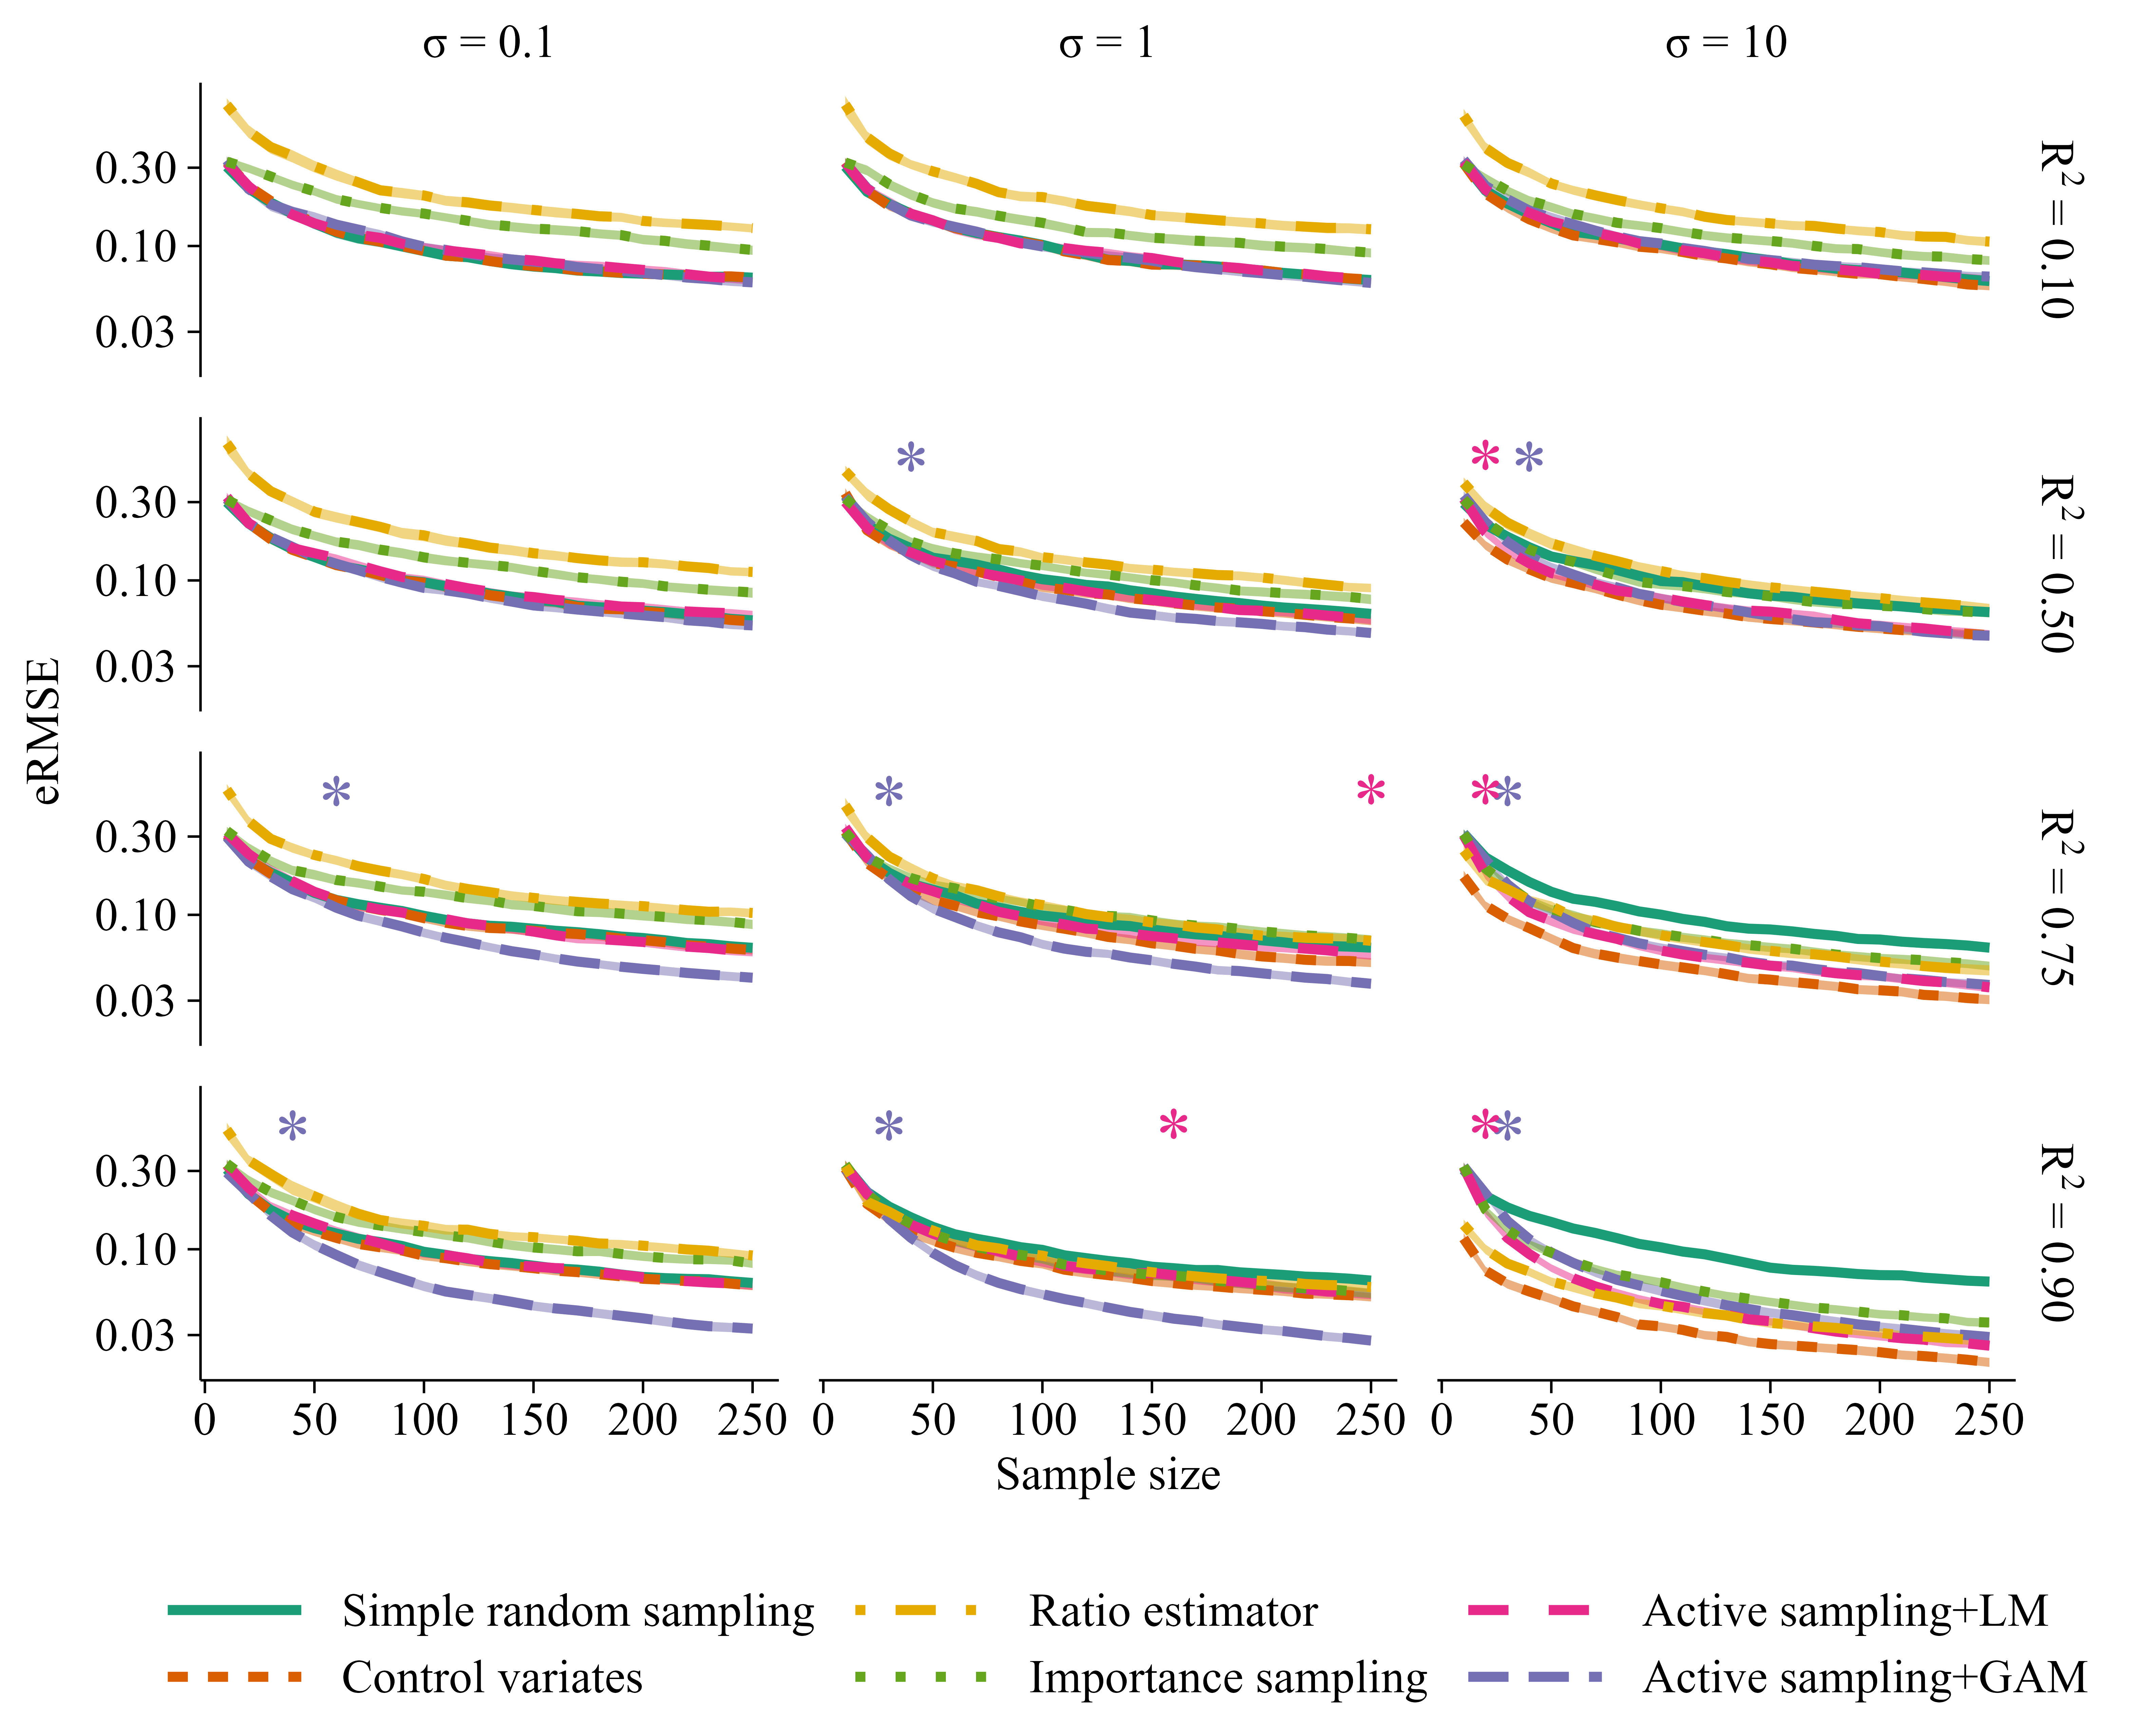

Here is the R script that generated this plot:
##################################################
## Project: Active Sampling
## Description: Replication of Figure 3. 
## Date: 5 June 2024
## Author: Henrik Imberg
##################################################


# Init --------------------------------------------------------------------

# Clean-up.
cat("\14")
rm(list = ls())
gc()

print("Running replication simulation for Figure 3. Estimated computation time 20–60 minutes.")


# Load packages -----------------------------------------------------------

source("Application/Rscript/load_required_packages.R")
load_required_packages(c("BSDA", "kernlab", "magrittr", "MASS", "mboost", "mgcv", 
                         "progress", "ranger", "stringr", "TeachingDemos", "tidyverse"))


# Load functions ----------------------------------------------------------

source("Simulation experiments/Rscript/functions.R")


# Plot settings. ----------------------------------------------------------

ptsize <- 10
theme_set(theme_bw()) 
theme_update(axis.text = element_text(size = ptsize, colour = "black", family = "serif"),
             axis.line = element_line(colour = "black", linewidth = 0.25), 
             axis.ticks = element_line(colour = "black", linewidth = 0.25), 
             axis.title.y = element_text(margin = margin(t = 0, r = 0.2, b = 0, l = 0.2, unit = 'cm')),
             legend.key.width = unit(1.25, "cm"),
             legend.key.height = unit(0.5, "cm"),
             legend.text = element_text(size = ptsize, colour = "black", family = "serif"),
             legend.title = element_text(size = ptsize, colour = "black", family = "serif"),
             legend.position = "bottom",
             strip.background = element_blank(),
             strip.text = element_text(size = ptsize, colour = "black", family = "serif"),
             panel.border = element_blank(),
             panel.spacing.x = unit(0.3, "cm"),
             panel.spacing.y = unit(0.3, "cm"),
             panel.grid = element_blank(),  
             plot.margin = margin(t = 0, r = 0.2, b = 0, l = 0, unit = 'cm'),
             text = element_text(size = ptsize, colour = "black", family = "serif"))

update_geom_defaults("line", list(linewidth = 1))
update_geom_defaults("point", list(size = 0.5))
update_geom_defaults("text", list(size = ptsize / .pt, family = "serif"))

rm(ptsize)


# Setup simulations -------------------------------------------------------

# Set parameters.
nreps <- 500 # Number of simulation experiments. 
nmax <- 250 # Maximal subsample size.
allres <- tibble() # To store results. 


# SRS and PPS.
params1 <- crossing(model = c("const", "pps"),
                    naive = FALSE,
                    bsize = 10, 
                    estimator = "default") 


# LM and GAM.
params2 <- tibble(model = c("lm", "gam")) %>% # Auxiliary models. 
  crossing(naive = FALSE, # Default, non-naive, implementation of active sampling, accounting for prediction uncertainty.
           bsize = 10, # Batch size.
           estimator = "default") # Default estimator for the finite population mean. 


# Combine. 
params <- params1 %>% 
  add_row(params2) %>%
  mutate(niter = nmax / bsize) %>% # Number of iterations. 
  crossing(datafile = list.files("Simulation experiments/Data", ".RData")) %>% # Input data sets. 
  filter( str_detect(datafile, "strictly_positive") ) %>% # Only consider strictly positive scenario.
  mutate(bandwidth = NA,
         r2 = NA, 
         normalization = NA)

rm(nmax, params1, params2)


# Set up progress bar.
pb <- progress_bar$new(format = "[:bar] :percent [Elapsed time: :elapsedfull || Estimated time remaining: :eta]",
                       total = nrow(params),
                       clear = FALSE)      


# Run experiments ---------------------------------------------------------

for ( i in 1:nrow(params) ) {
  
  # Update progress bar.
  pb$tick()
  
  
  # Extract bandwidth and R2 of true signal from file name. 
  file <- unlist(params$datafile[i])
  splt <- unlist(strsplit(gsub("[^[:alnum:] ]", "&", file), "&"))
  params$bandwidth[i] <- as.numeric(splt[3]) + as.numeric(splt[4]) / 100 
  params$r2[i] <- as.numeric(splt[6]) + as.numeric(splt[7]) / 100 
  params$normalization[i] <- sprintf("%s_%s", splt[8], splt[9])
  rm(splt, file)

  
  # Load data.
  file <- sprintf("Simulation experiments/Data/SimData_Bandwidth_%.2f_R2_%.2f_%s.RData", 
                  params$bandwidth[i], 
                  params$r2[i], 
                  params$normalization[i])
  load(file)
  
  
  # Set seed for reproducibility. 
  char2seed(sprintf("%.2f_%.2f_%s", params$bandwidth[i], params$r2[i], params$normalization[i]), set = TRUE)
  
  
  # To store results. 
  sqerr <- matrix(NA, nrow = nreps, ncol = params$niter[i]) 
  if ( params$model[i] ==  "const" ) {
    sqerr_cv <- sqerr_ratio <- matrix(NA, nrow = nreps, ncol = params$niter[i]) 
  }
  
  
  # Run repeated sub-sampling experiments. 
  for ( j in 1:nreps ) {
    
    # Active sampling.
    res <- active_sampling(data = dta, 
                           ninit = params$bsize[i], 
                           bsize = params$bsize[i], 
                           niter = params$niter[i], 
                           model = params$model[i],
                           naive = params$naive[i],
                           estimator = params$estimator[i]) 
    
    # Store results 
    sqerr[j, ] <- res$sqerr
    if ( params$model[i] ==  "const" ) {
      sqerr_cv[j, ] <- res$sqerr_cv
      sqerr_ratio[j, ] <- res$sqerr_ratio
    }
    
    rm(res)

  }
  
  # Combine results.
  res <- tibble(bandwidth = params$bandwidth[i], # Gaussian bandwidth, true signal.
                r2 = params$r2[i], # R2, true signal.
                normalization = params$normalization[i], # Normalization, true signal (zero mean or support of positive real line)
                model = params$model[i], # Auxiliary model.
                bsize = params$bsize[i], # Batch size.
                naive = params$naive[i], # Implementation of active sampling (naive or not).
                estimator = params$estimator[i], # Implementation of active sampling (naive or not).
                n = cumsum(seq(params$bsize[i], params$bsize[i], length.out = params$niter[i])), # Cumulative sample size.
                mse = apply(sqerr, 2, mean), # Mean squared error.
                sd_mse = apply(sqerr, 2, sd), # Standard deviation of the MSE.
                nreps = nreps) # Number of simulations/repetitions.
  
  
  # Additional estimators for SRS. 
  if ( params$model[i] == "const" ) {
    
    # Control variate estimator. 
    res_cv <- res %>% 
      mutate(model = "cv", 
             mse = apply(sqerr_cv, 2, mean), 
             sd_mse = apply(sqerr_cv, 2, sd)) 
    
    # Ratio estimator.
    res_ratio <- res %>% 
      mutate(model = "ratio", 
             mse = apply(sqerr_ratio, 2, mean), 
             sd_mse = apply(sqerr_ratio, 2, sd)  )
    
    # Add in long format.
    res %<>% 
      add_row(res_cv) %>% 
      add_row(res_ratio) %>% 
      dplyr::select(names(res)[1:11])
    
    rm(res_cv, res_ratio)
  }
  
  
  # Add 95% CI for RMSE.
  res %<>%
    mutate(mse_low = pmax(0, mse - 1.96 * sd_mse / sqrt(nreps)),
           mse_high = mse + 1.96 * sd_mse / sqrt(nreps),
           rmse = sqrt(mse),
           rmse_low = sqrt(mse_low),
           rmse_high = sqrt(mse_high))
  
  
  # Append results 
  allres <- allres %>% bind_rows(res)
  
  
  # Clean-up.
  rm(dta, file, res, sqerr)
  if ( params$model[i] == "const" ) {
    rm(sqerr_cv, sqerr_ratio)
  }
  gc()
  
}

# Clean-up.
rm(i, j, nreps, pb)


# Post-processing ---------------------------------------------------------

allres %<>% 
  mutate(star = "")

# Test performance gain vs simple random sampling.
for ( i in 1:nrow(params) ) {
  if ( !(params$model[i] %in% c("const", "pps", "cv", "ratio")) ) {
 
    # Active sampling performance. 
    as <- allres %>%
      filter( model == params$model[i]
              & bsize == params$bsize[i]
              & naive == params$naive[i]
              & bandwidth == params$bandwidth[i]
              & r2 == params$r2[i]
              & normalization == params$normalization[i]
              & estimator == params$estimator[i])
    
    # Simple random sampling performance. 
    ref <- allres %>%
      filter( model == "const"
              & bandwidth == params$bandwidth[i]
              & r2 == params$r2[i]
              & normalization == params$normalization[i]
              & estimator == params$estimator[i])

    # To store results.     
    nseq <- sort(unique(as$n))
    nn <- length(nseq)
    p <- rep(NA, nn)
    
    # Test if significant improvement with active sampling vs SRS.
    for ( j in 1:nn ) {
      
      x <- as[which(as$n == nseq[j]), ]
      y <- ref[which(ref$n == nseq[j]), ]
      
      test <- tsum.test(mean.x = x$mse, s.x = x$sd_mse, n.x = x$nreps, 
                        mean.y = y$mse, s.y = y$sd_mse, n.y = y$nreps)
      
      p[j] <- test$p.value
      
    }
    
    # "Star" (asterisk) for significant improvement. 
    star <- rep("", nn)
    ix <- which(vapply(1:nn, function(ix) all(p[ix:nn] < 0.05), logical(1)))[1]
    star[ix] <- "*"
    
    # Sample size reduction of active sampling vs SRS for the same level of performance. 
    sample_size_ratio <- rep(NA, nn)
    n_ref <- ref$n[length(ref$rmse)]
    rmse_ref <- ref$rmse[length(ref$rmse)]
    as_rmse <- approx(as$n, as$rmse, xout = min(nseq):max(nseq))
    n_as <- as_rmse$x[which(as_rmse$y < rmse_ref)[1]]
    sample_size_ratio[nn] <- n_as / n_ref
    
    # Add to results. 
    allres[which(allres$model == params$model[i]
                 & allres$bsize == params$bsize[i]
                 & allres$naive == params$naive[i]
                 & allres$bandwidth == params$bandwidth[i]
                 & allres$r2 == params$r2[i]
                 & allres$normalization == params$normalization[i]
                 & allres$estimator == params$estimator[i]), c("star", "sample_size_ratio")] <- data.frame(star, sample_size_ratio)
    
    # Clean-up.
    rm(list = setdiff(ls(), c("allres", "params")))
  }
}
rm(i, params)


# Make Figure 3 -----------------------------------------------------------

# For nice display of R2 in figures. 
allres$r2lab = allres$r2
allres$r2lab <- as.factor(allres$r2lab)
levels(allres$r2lab) <- c(expression(paste("R"^2, " = 0.10")), 
                          expression(paste("R"^2, " = 0.50")), 
                          expression(paste("R"^2, " = 0.75")),
                          expression(paste("R"^2, " = 0.90")))

# For nice display of sigma in figures. 
allres$sigma = allres$bandwidth
allres$sigma <- as.factor(allres$sigma)
levels(allres$sigma) <- c(expression(paste(sigma, " = 0.1")), 
                          expression(paste(sigma, " = 1")), 
                          expression(paste(sigma, " = 10")))

# Breaks and labels. 
breaks <- c("const", "cv", "ratio", "pps", "lm", "gam", "gbt", "gpr", "rf")
labels <- c("Simple random sampling", "Control variates", "Ratio estimator", "Importance sampling", "Active sampling+LM", "Active sampling+GAM", "Active sampling+GBT", "Active sampling+GPR", "Active sampling+RF")

# Prepare plot data set. 
plt <- allres %>% 
  mutate(model_num = as.numeric(factor(model, levels = unique(model))),
         xstar = n, 
         ystar = max(rmse) - 0.3 * 1.2^(-2.5 * model_num)) 

# Plot.
p <- plt %>% 
  ggplot(aes(x = n, color = model, fill = model, linetype = model)) +
  geom_ribbon(aes(ymin = rmse_low, ymax = rmse_high), color = NA, show.legend = FALSE, alpha = 0.5) + 
  geom_line(aes(y = rmse)) +
  geom_text(aes(x = xstar, y = ystar, label = star), show.legend = FALSE, size = 16 / .pt, vjust = 1) + 
  scale_colour_brewer(palette = "Dark2", breaks = breaks, label = labels) +
  scale_fill_brewer(palette = "Dark2", breaks = breaks, label = labels) +
  scale_linetype_discrete(breaks = breaks, label = labels) +
  scale_y_continuous(trans = "log10") +
  facet_grid(r2lab~sigma, labeller = label_parsed) +
  labs(x = "Sample size",
       y = "eRMSE",
       colour = NULL,
       fill = NULL,
       linetype = NULL) 

print(p)

# Save.
ggsave("Replication of main results/Replication of Figure 3.png", width = 160, height = 130, unit = "mm", dpi = 1000)

# Clean-up.
rm(p, plt, breaks, labels)

print("Done!")